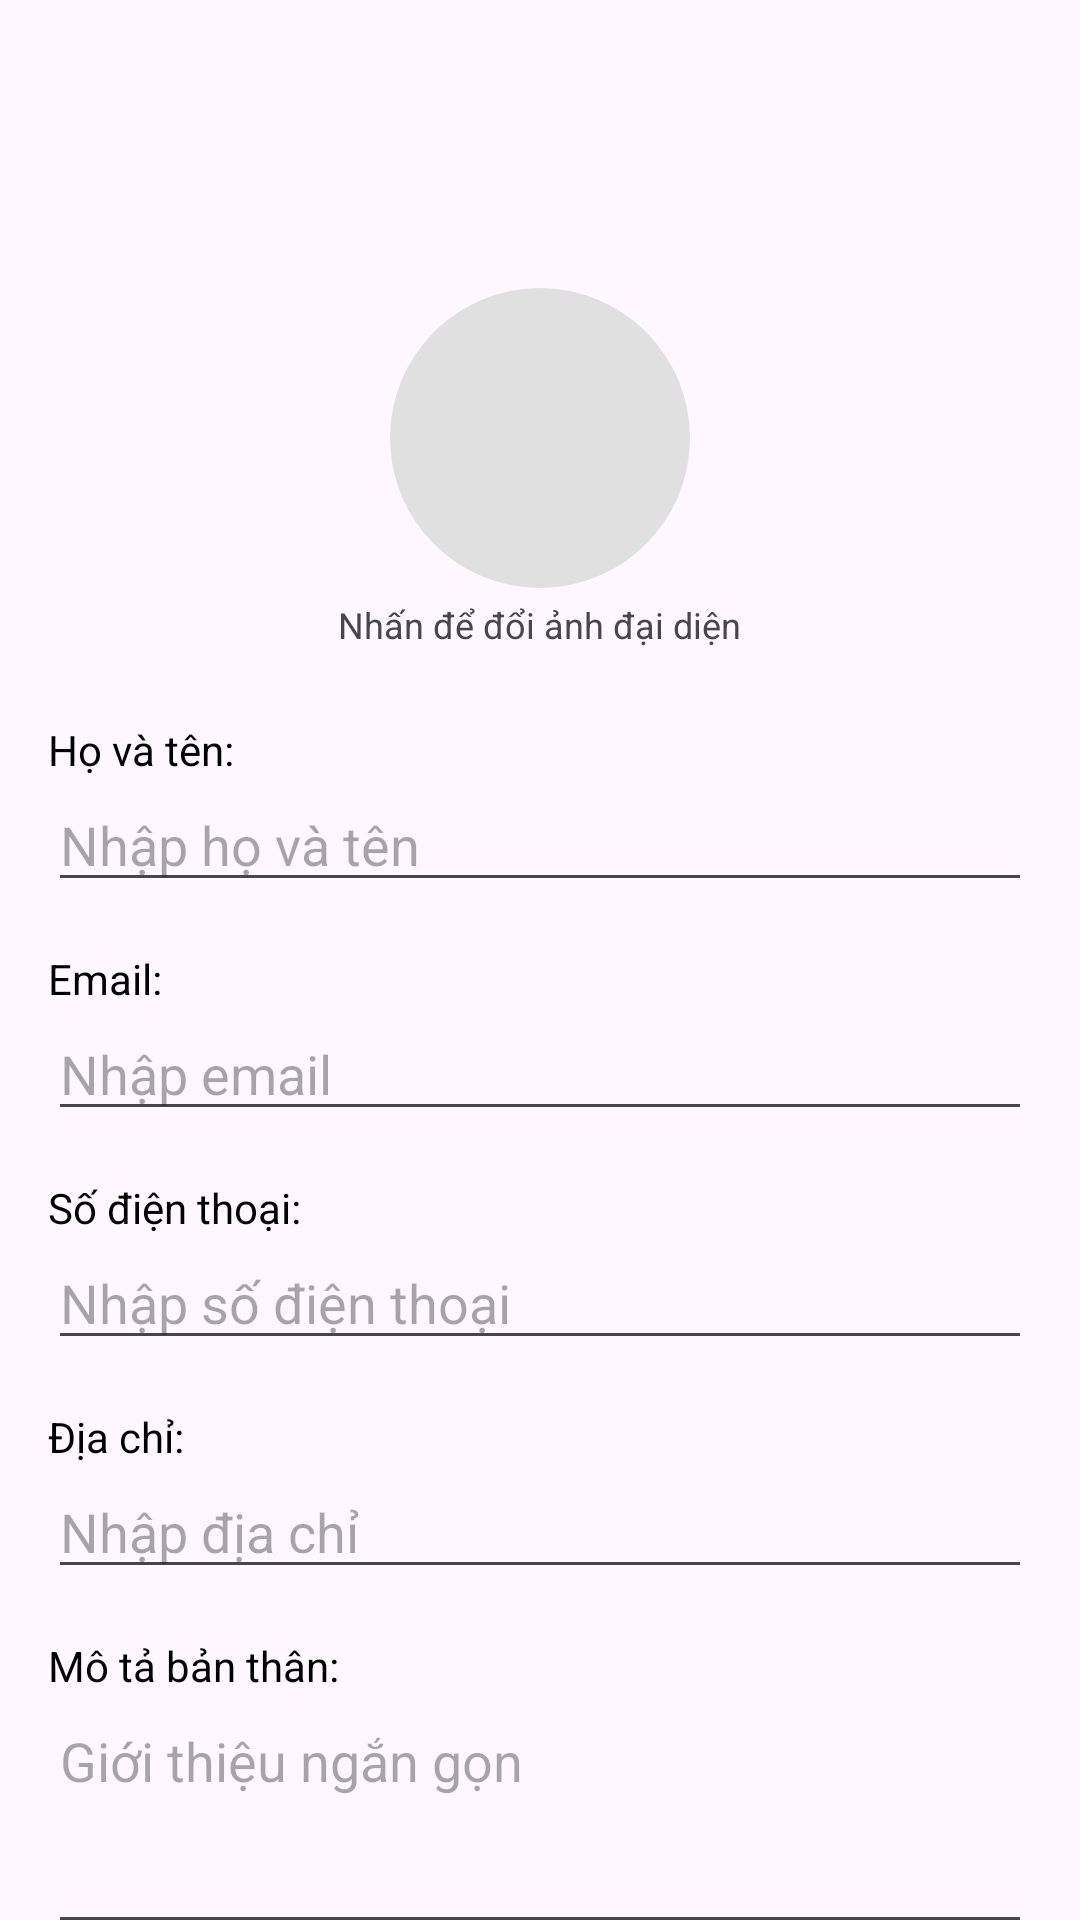

Android layout source for this screen:
<!-- AndroidManifest.xml: application theme Theme.AppC2C -->
<!-- res/layout/activity_edit_profile.xml -->
<?xml version="1.0" encoding="utf-8"?>
<androidx.coordinatorlayout.widget.CoordinatorLayout
    xmlns:android="http://schemas.android.com/apk/res/android"
    xmlns:app="http://schemas.android.com/apk/res-auto"
    xmlns:tools="http://schemas.android.com/tools"
    android:layout_width="match_parent"
    android:layout_height="match_parent"
    tools:context=".EditProfileActivity">

    
    <ImageButton
        android:id="@+id/btnBack"
        android:layout_width="36dp"
        android:layout_height="36dp"
        android:layout_margin="8dp"
        android:background="?attr/selectableItemBackgroundBorderless"
        android:src="@drawable/ic_arrow_back"
        android:contentDescription="@string/back"
        app:tint="@android:color/black" />

    
    <androidx.core.widget.NestedScrollView
        android:layout_width="match_parent"
        android:layout_height="match_parent"
        android:layout_marginTop="?attr/actionBarSize"
        android:padding="16dp"
        android:clipToPadding="false">

        <LinearLayout
            android:layout_width="match_parent"
            android:layout_height="wrap_content"
            android:orientation="vertical"
            android:gravity="center_horizontal">

            
            <ImageView
                android:id="@+id/imgEditAvatar"
                android:layout_width="100dp"
                android:layout_height="100dp"
                android:layout_marginTop="16dp"
                android:src="@drawable/ic_account"
                android:scaleType="centerCrop"
                android:clickable="true"
                android:focusable="true"
                android:background="@drawable/avatar_circle_background"
                android:contentDescription="@string/avatar" />

            <TextView
                android:layout_width="wrap_content"
                android:layout_height="wrap_content"
                android:text="@string/change_avatar_hint"
                android:textSize="12sp"
                android:layout_marginTop="4dp" />

            
            <TextView
                android:layout_width="match_parent"
                android:layout_height="wrap_content"
                android:text="Họ và tên:"
                android:textSize="14sp"
                android:textColor="@android:color/black"
                android:layout_marginTop="24dp" />

            <EditText
                android:id="@+id/edtName"
                android:layout_width="match_parent"
                android:layout_height="wrap_content"
                android:hint="Nhập họ và tên"
                android:inputType="textPersonName" />

            
            <TextView
                android:layout_width="match_parent"
                android:layout_height="wrap_content"
                android:text="Email:"
                android:textSize="14sp"
                android:textColor="@android:color/black"
                android:layout_marginTop="16dp" />

            <EditText
                android:id="@+id/edtEmail"
                android:layout_width="match_parent"
                android:layout_height="wrap_content"
                android:hint="Nhập email"
                android:inputType="textEmailAddress" />

            
            <TextView
                android:layout_width="match_parent"
                android:layout_height="wrap_content"
                android:text="Số điện thoại:"
                android:textSize="14sp"
                android:textColor="@android:color/black"
                android:layout_marginTop="16dp" />

            <EditText
                android:id="@+id/edtPhone"
                android:layout_width="match_parent"
                android:layout_height="wrap_content"
                android:hint="Nhập số điện thoại"
                android:inputType="phone" />

            
            <TextView
                android:layout_width="match_parent"
                android:layout_height="wrap_content"
                android:text="Địa chỉ:"
                android:textSize="14sp"
                android:textColor="@android:color/black"
                android:layout_marginTop="16dp" />

            <EditText
                android:id="@+id/edtAddress"
                android:layout_width="match_parent"
                android:layout_height="wrap_content"
                android:hint="Nhập địa chỉ"
                android:inputType="textPostalAddress" />

            
            <TextView
                android:layout_width="match_parent"
                android:layout_height="wrap_content"
                android:text="Mô tả bản thân:"
                android:textSize="14sp"
                android:textColor="@android:color/black"
                android:layout_marginTop="16dp" />

            <EditText
                android:id="@+id/edtBio"
                android:layout_width="match_parent"
                android:layout_height="wrap_content"
                android:hint="Giới thiệu ngắn gọn"
                android:inputType="textMultiLine"
                android:minLines="3"
                android:gravity="top|start" />

            
            <Button
                android:id="@+id/btnSave"
                android:layout_width="match_parent"
                android:layout_height="wrap_content"
                android:text="@string/save_info"
                android:layout_marginTop="24dp" />
        </LinearLayout>
    </androidx.core.widget.NestedScrollView>
</androidx.coordinatorlayout.widget.CoordinatorLayout>
<!-- resources referenced by this layout -->
<resources>
  <!-- drawable avatar_circle_background (drawable) -->
  <?xml version="1.0" encoding="utf-8"?>
  <shape xmlns:android="http://schemas.android.com/apk/res/android"
      android:shape="oval">
      <solid android:color="#E0E0E0" /> 
  </shape>
  <string name="avatar">Avatar</string>
  <string name="back">Quay lại</string>
  <string name="change_avatar_hint">Nhấn để đổi ảnh đại diện</string>
  <string name="save_info">Lưu thông tin</string>
  <style name="Theme.AppC2C" parent="Base.Theme.AppC2C" />
  <style name="Base.Theme.AppC2C" parent="Theme.Material3.DayNight.NoActionBar">
          
          
      </style>
</resources>
